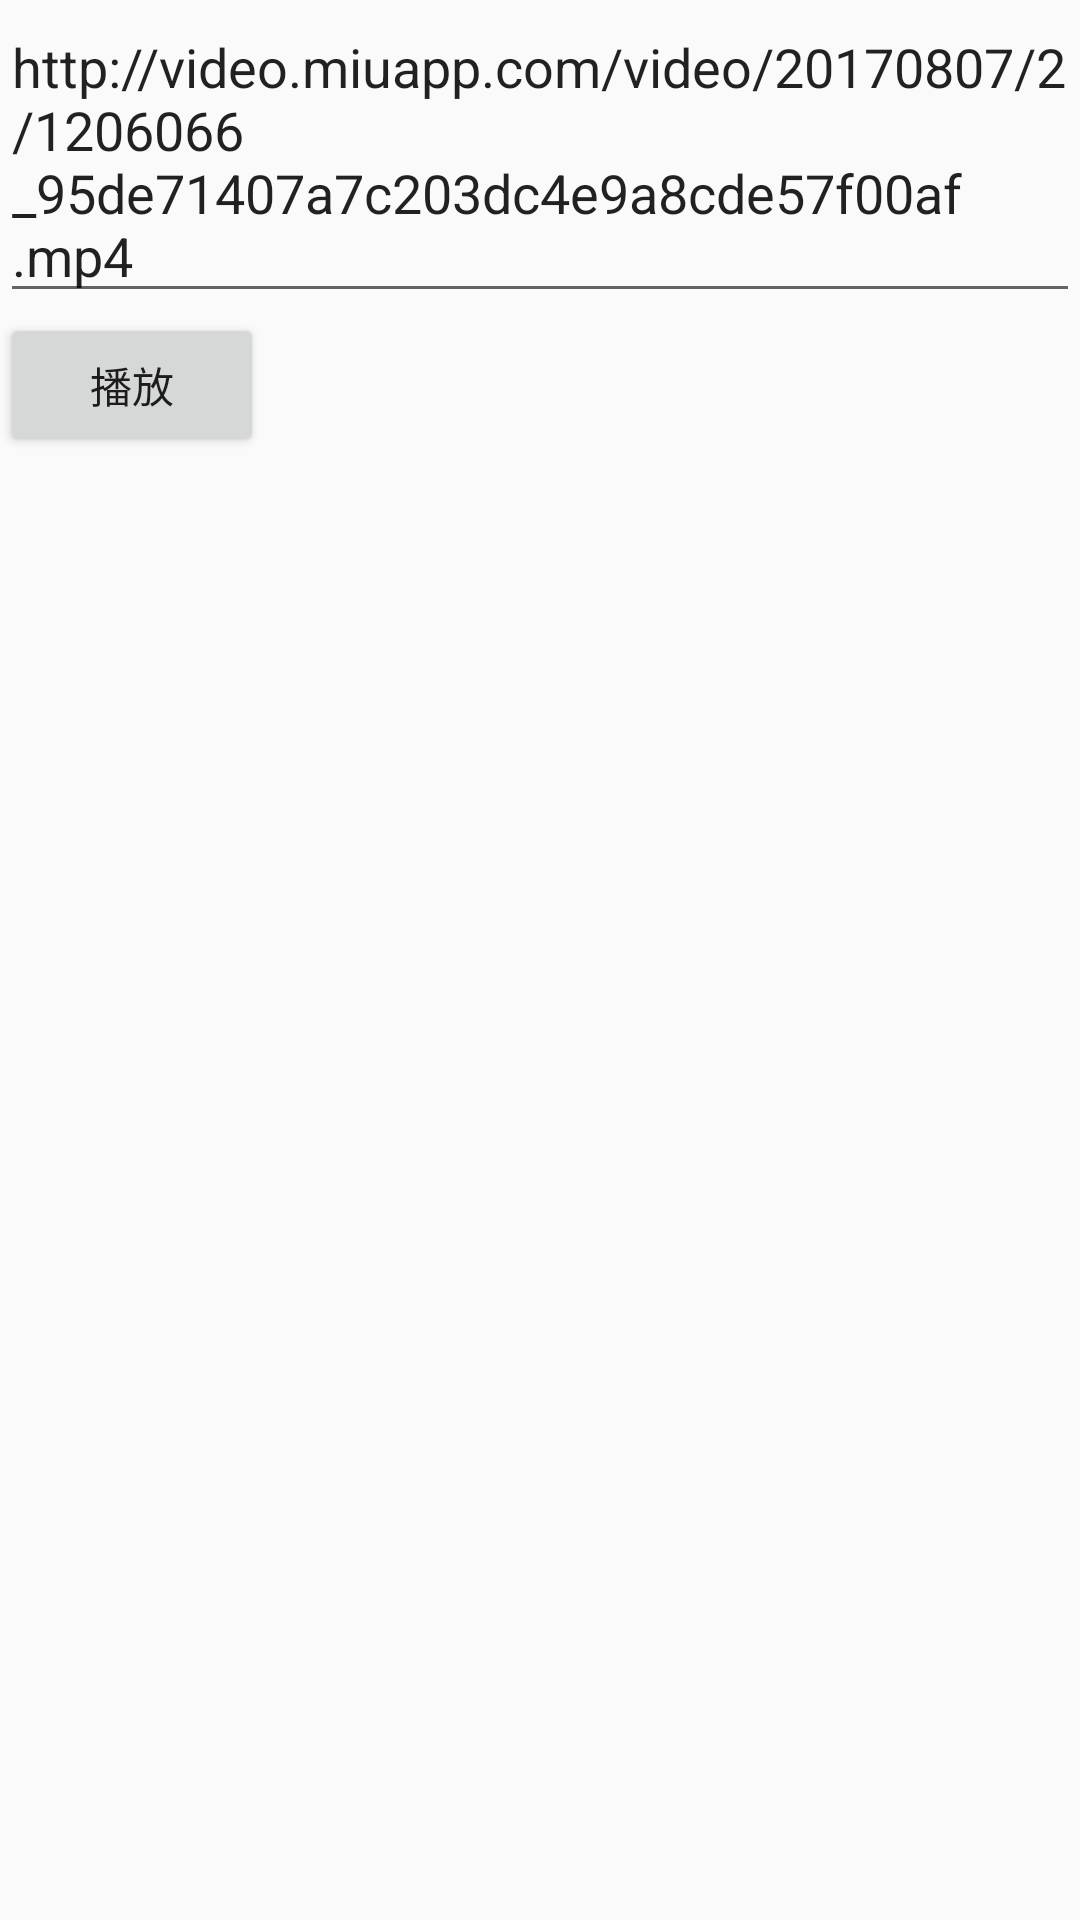

The Android layout XML behind this screen, and the referenced resources:
<!-- AndroidManifest.xml: application theme AppTheme -->
<!-- res/layout/activity_main.xml -->
<?xml version="1.0" encoding="utf-8"?>
<LinearLayout xmlns:android="http://schemas.android.com/apk/res/android"
    android:layout_width="match_parent"
    android:layout_height="match_parent"
    android:orientation="vertical">

    <EditText
        android:id="@+id/media_url_txt"
        android:layout_width="match_parent"
        android:layout_height="wrap_content"
        android:text="http://video.miuapp.com/video/20170807/2/1206066_95de71407a7c203dc4e9a8cde57f00af.mp4" />

    <Button
        android:layout_width="wrap_content"
        android:layout_height="wrap_content"
        android:onClick="play"
        android:text="播放" />
</LinearLayout>
<!-- resources referenced by this layout -->
<resources>
  <style name="AppTheme" parent="Theme.AppCompat.Light.DarkActionBar">
          
          <item name="colorPrimary">@color/colorPrimary</item>
          <item name="colorPrimaryDark">@color/colorPrimaryDark</item>
          <item name="colorAccent">@color/colorAccent</item>
      </style>
  <!-- not gathered from this repository: default colours our renderer supplied (Android Studio template values) -->
  <color name="colorPrimary">#FF6200EE</color>
  <color name="colorPrimaryDark">#FF3700B3</color>
  <color name="colorAccent">#FF03DAC5</color>
</resources>
